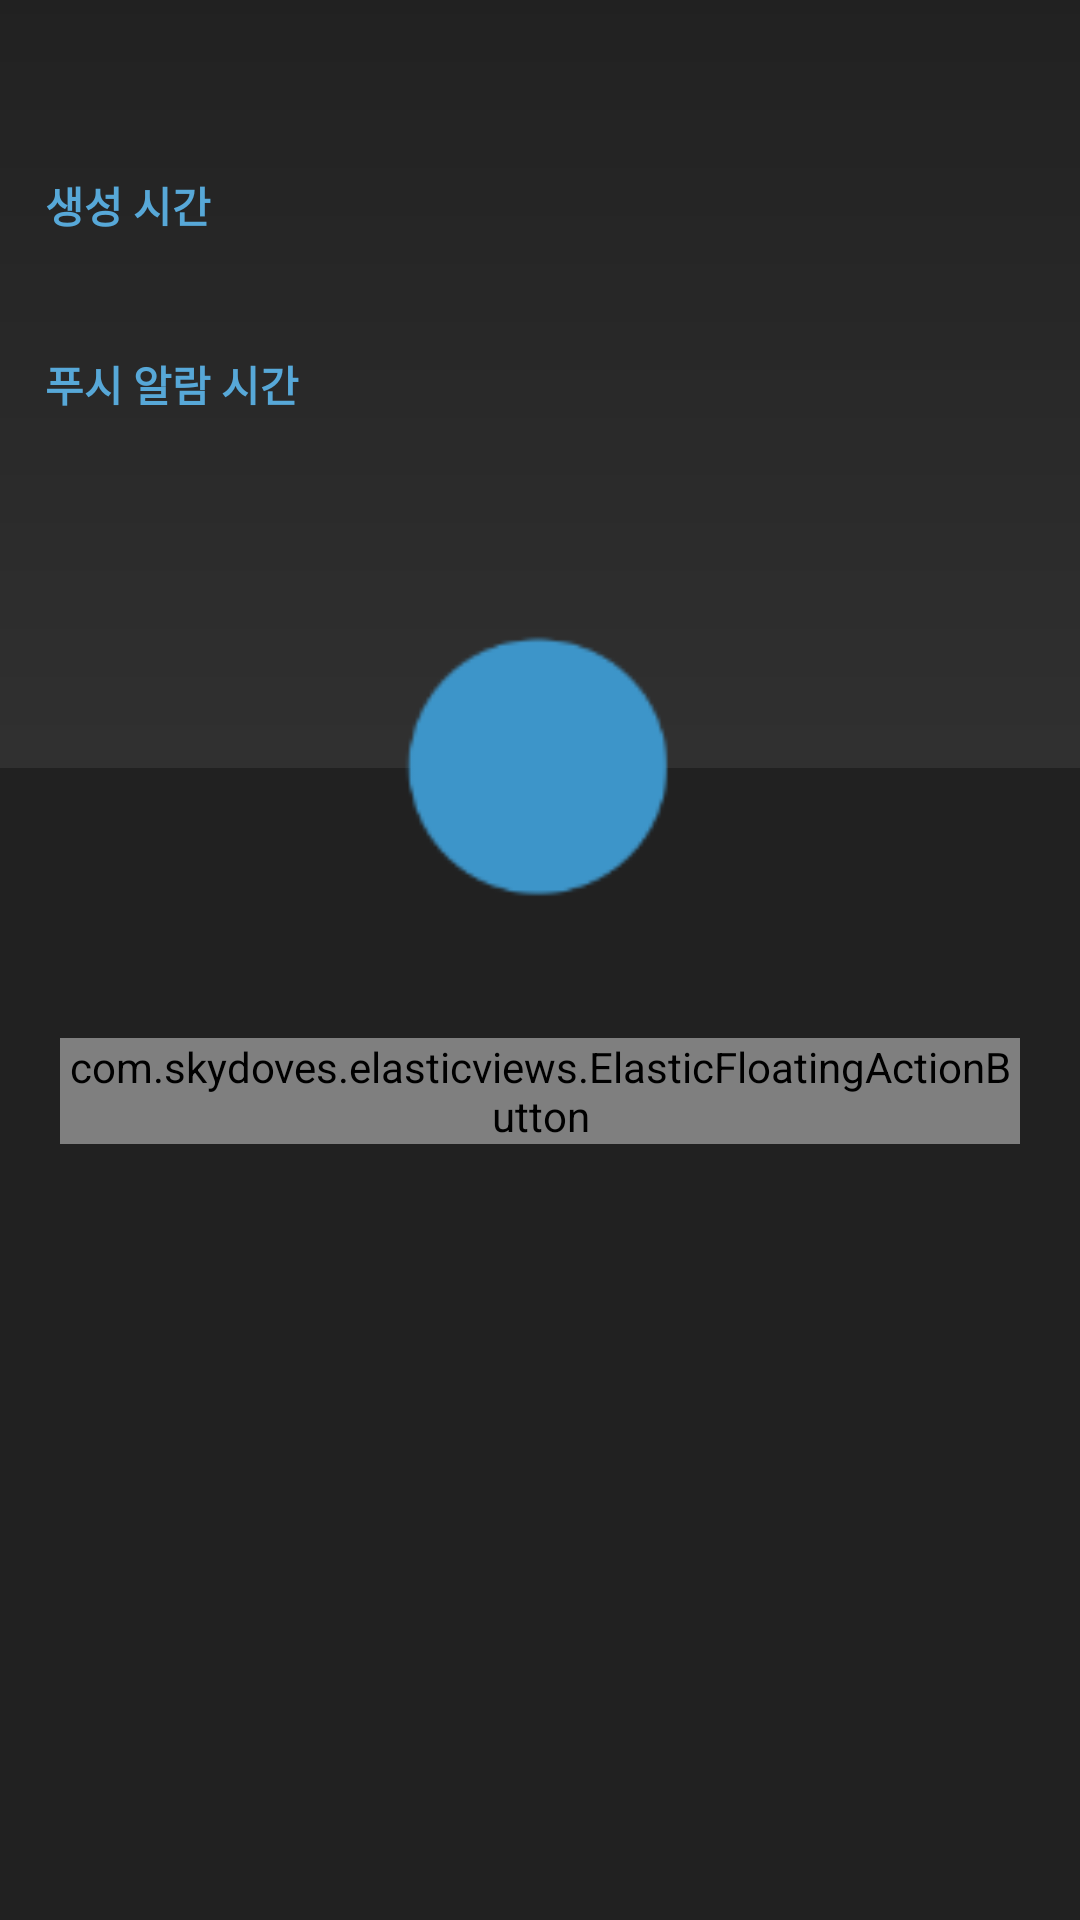

Here is an Android app screen rendered from its layout file. Give the layout XML and the strings, colors and styles it references.
<!-- AndroidManifest.xml: application theme AppTheme -->
<!-- res/layout/activity_todo_detail.xml -->
<?xml version="1.0" encoding="utf-8"?>
<RelativeLayout xmlns:android="http://schemas.android.com/apk/res/android"
  xmlns:app="http://schemas.android.com/apk/res-auto"
  xmlns:tools="http://schemas.android.com/tools"
  android:layout_width="match_parent"
  android:layout_height="match_parent"
  android:background="@color/background">

  <LinearLayout
    android:layout_width="match_parent"
    android:layout_height="match_parent"
    android:orientation="vertical"
    android:weightSum="10">

    <RelativeLayout
      android:layout_width="match_parent"
      android:layout_height="0dp"
      android:layout_weight="4">

      <ImageView
        android:layout_width="match_parent"
        android:layout_height="match_parent"
        android:scaleType="centerCrop" />

      <ImageView
        android:layout_width="match_parent"
        android:layout_height="match_parent"
        android:src="@drawable/vertical_gradient_black_to_transparent" />

      <ImageView
        android:id="@+id/close"
        android:layout_width="48dp"
        android:layout_height="48dp"
        android:layout_margin="5dp"
        android:padding="10dp"
        android:src="@drawable/ic_close" />

      <LinearLayout
        android:layout_width="match_parent"
        android:layout_height="wrap_content"
        android:layout_below="@+id/close"
        android:orientation="vertical"
        android:paddingStart="15dp">

        <TextView
          android:layout_width="wrap_content"
          android:layout_height="wrap_content"
          android:text="@string/label_created_time"
          android:textColor="@color/colorPrimary"
          android:textStyle="bold" />

        <TextView
          android:id="@+id/created_time"
          android:layout_width="wrap_content"
          android:layout_height="wrap_content"
          android:layout_marginTop="5dp"
          tools:text="10시 15분" />

        <TextView
          android:id="@+id/label_alarm_time"
          android:layout_width="wrap_content"
          android:layout_height="wrap_content"
          android:text="@string/label_time_notification"
          android:textColor="@color/colorPrimary"
          android:layout_marginTop="15dp"
          android:textStyle="bold" />

        <TextView
          android:id="@+id/alarm_time"
          android:layout_width="wrap_content"
          android:layout_height="wrap_content"
          android:layout_marginTop="5dp"
          tools:text="10시 15분" />
      </LinearLayout>
    </RelativeLayout>

    <RelativeLayout
      android:layout_width="match_parent"
      android:layout_height="0dp"
      android:layout_weight="6"
      android:background="@color/background900"
      android:orientation="vertical"
      android:paddingTop="60dp">

      <LinearLayout
        android:layout_width="match_parent"
        android:layout_height="wrap_content"
        android:orientation="vertical">

        <TextView
          android:id="@+id/detail_title"
          android:layout_width="match_parent"
          android:layout_height="wrap_content"
          android:layout_marginTop="6dp"
          android:gravity="center"
          android:textColor="@color/white_two"
          android:textSize="21sp"
          android:textStyle="bold"
          tools:targetApi="lollipop"
          tools:text="Drinking water" />

        <TextView
          android:id="@+id/detail_content"
          android:layout_width="match_parent"
          android:layout_height="wrap_content"
          android:layout_marginTop="10dp"
          android:ellipsize="end"
          android:gravity="center"
          android:maxEms="80"
          android:maxLines="3"
          android:textColor="@color/white_70"
          android:textSize="15sp"
          android:textStyle="bold"
          tools:targetApi="lollipop"
          tools:text="drink 250ml coffee" />
      </LinearLayout>

      <RelativeLayout
        android:layout_width="match_parent"
        android:layout_height="wrap_content"
        android:layout_alignParentBottom="true"
        android:layout_margin="20dp">

        <LinearLayout
          android:layout_width="wrap_content"
          android:layout_height="wrap_content"
          android:layout_centerInParent="true"
          android:layout_marginBottom="20dp"
          android:orientation="horizontal">

          <com.skydoves.elasticviews.ElasticFloatingActionButton
            android:id="@+id/edit"
            android:layout_width="wrap_content"
            android:layout_height="wrap_content"
            android:src="@drawable/ic_create"
            app:elevation="0dp"
            app:fabSize="normal" />

          <com.skydoves.elasticviews.ElasticFloatingActionButton
            android:id="@+id/bin"
            android:layout_width="wrap_content"
            android:layout_height="wrap_content"
            android:layout_marginStart="30dp"
            android:src="@drawable/ic_bin"
            app:elevation="0dp"
            app:fabSize="normal" />

          <com.skydoves.elasticviews.ElasticFloatingActionButton
            android:id="@+id/check"
            android:layout_width="wrap_content"
            android:layout_height="wrap_content"
            android:layout_marginStart="30dp"
            android:src="@drawable/ic_check"
            app:elevation="0dp"
            app:fabSize="normal" />
        </LinearLayout>
      </RelativeLayout>
    </RelativeLayout>
  </LinearLayout>

  <LinearLayout
    android:layout_width="match_parent"
    android:layout_height="match_parent"
    android:orientation="vertical"
    android:weightSum="10">

    <Space
      android:layout_width="match_parent"
      android:layout_height="0dp"
      android:layout_weight="3" />

    <RelativeLayout
      android:layout_width="match_parent"
      android:layout_height="0dp"
      android:layout_weight="2">

      <ImageView
        android:id="@+id/circle"
        android:layout_width="94dp"
        android:layout_height="94dp"
        android:layout_centerInParent="true"
        android:src="@drawable/circle"
        android:tint="@color/waterBlue"
        android:transitionName="@string/transition_circle"
        tools:targetApi="lollipop" />

      <ImageView
        android:id="@+id/circle_icon"
        android:layout_width="48dp"
        android:layout_height="48dp"
        android:layout_centerInParent="true"
        android:scaleType="fitXY"
        android:tint="@color/white"
        android:transitionName="@string/transition_icon"
        tools:targetApi="lollipop" />
    </RelativeLayout>

    <Space
      android:layout_width="match_parent"
      android:layout_height="0dp"
      android:layout_weight="2" />
  </LinearLayout>
</RelativeLayout>
<!-- resources referenced by this layout -->
<resources>
  <color name="background">#303030</color>
  <color name="background900">#212121</color>
  <color name="colorPrimary">#57A8D8</color>
  <color name="waterBlue">#3d95c9</color>
  <color name="white">#ffffff</color>
  <color name="white_70">#b2ffffff</color>
  <color name="white_two">#fafafa</color>
  <!-- drawable circle: png bitmap (drawable, 1420 bytes) -->
  <!-- drawable vertical_gradient_black_to_transparent (drawable-mdpi) -->
  <?xml version="1.0" encoding="utf-8"?>
  <shape xmlns:android="http://schemas.android.com/apk/res/android"
    android:shape="rectangle">
    <gradient
      android:angle="270"
      android:endColor="#00000000"
      android:startColor="#50000000" />
  </shape>
  <string name="label_created_time">생성 시간</string>
  <string name="label_time_notification">푸시 알람 시간</string>
  <string name="transition_circle">circle</string>
  <string name="transition_icon">icon</string>
  <style name="AppTheme" parent="Theme.AppCompat.NoActionBar">
      <item name="colorPrimary">@color/colorPrimary</item>
      <item name="colorPrimaryDark">@color/colorPrimaryDark</item>
      <item name="colorAccent">@color/colorAccent</item>
      <item name="colorControlHighlight">@color/colorPrimary</item>
      <item name="android:textColorPrimary">@android:color/white</item>
    </style>
  <color name="colorPrimaryDark">#3d95c9</color>
  <color name="colorAccent">#57A8D8</color>
</resources>
